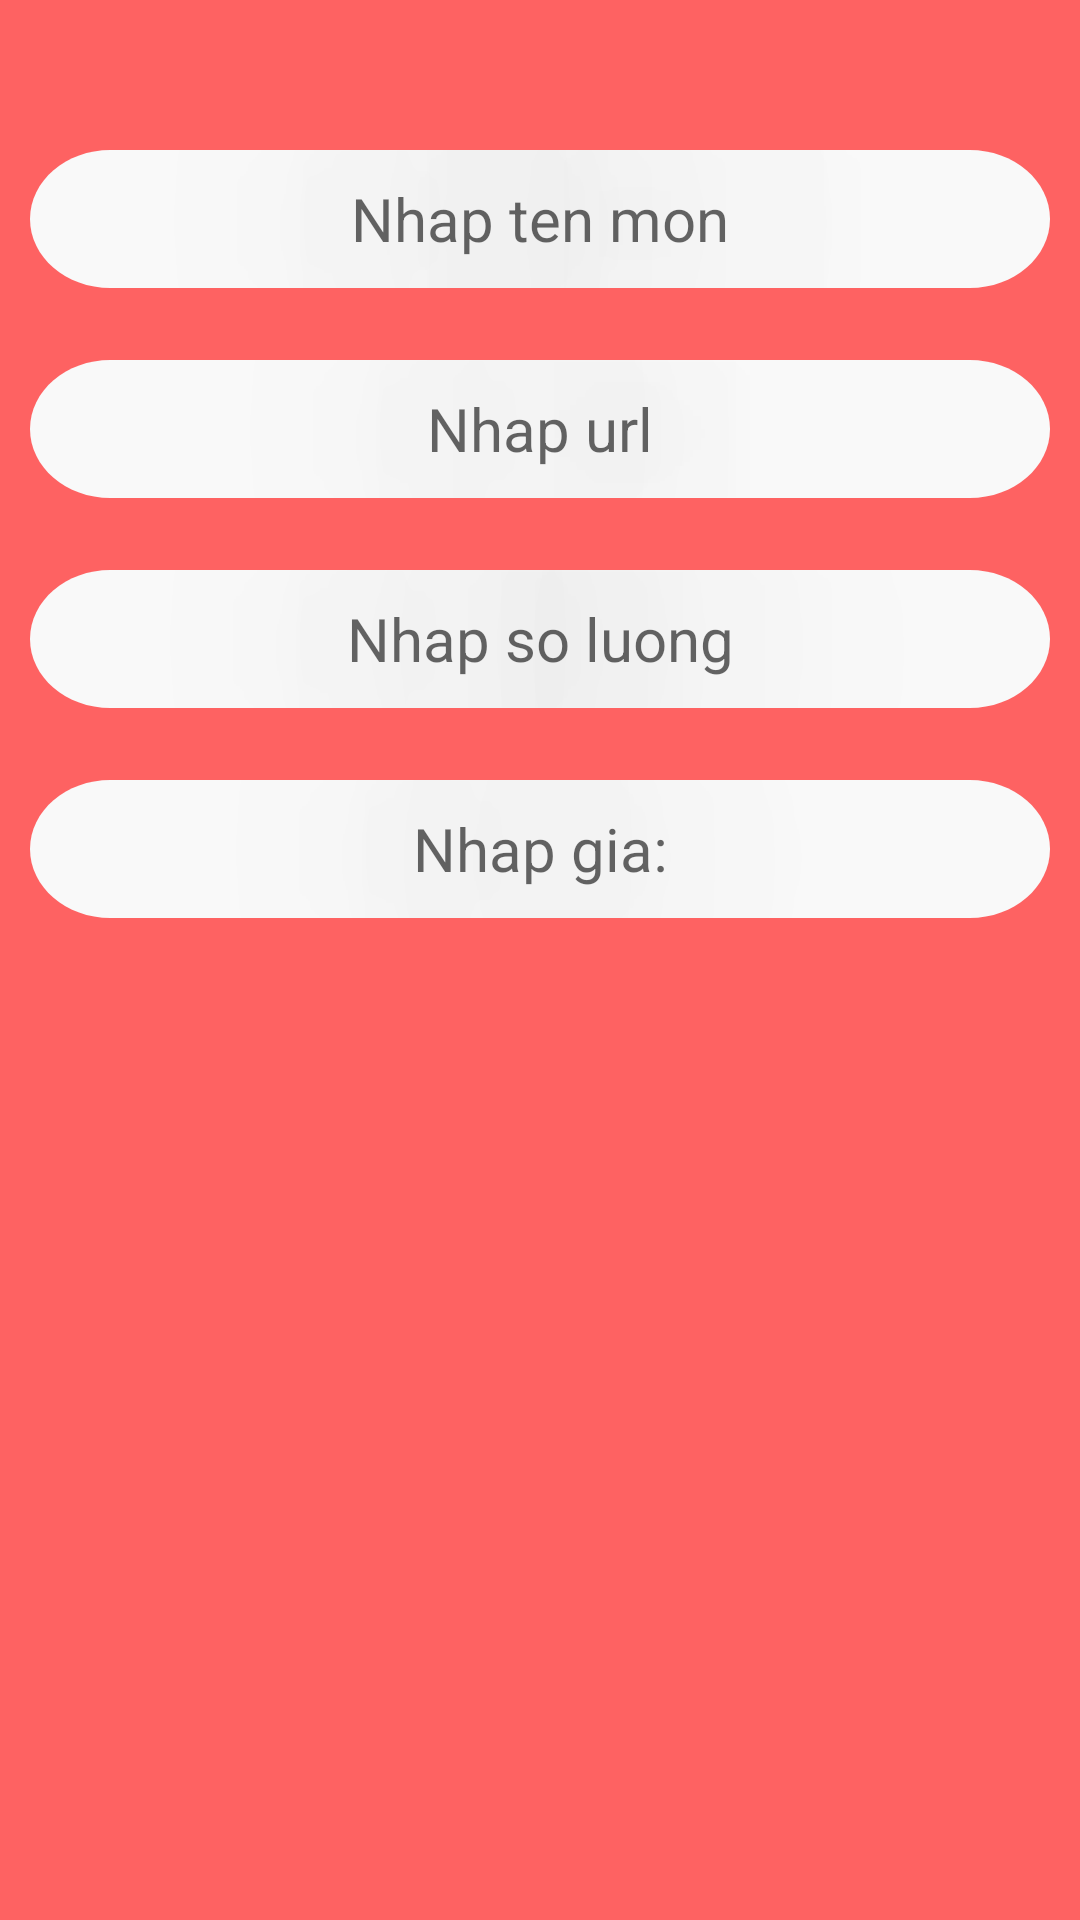

This screen was rendered from an Android layout file. Write that file and the resources it references.
<!-- AndroidManifest.xml: application theme Theme.FoodApplication -->
<!-- res/layout/modifierdish.xml -->
<?xml version="1.0" encoding="utf-8"?>
<LinearLayout xmlns:android="http://schemas.android.com/apk/res/android"
    android:layout_width="411dp"
    android:layout_height="370dp"
    android:orientation="vertical"
    android:background="#FE6262"
    >

    <EditText
        android:shadowColor="@color/black"
        android:shadowRadius="@integer/material_motion_duration_long_1"
        android:id="@+id/inputdish"
        android:textSize="20dp"
        android:elevation="3dp"
        android:hint="Nhap ten mon"
        android:textAlignment="center"
        android:layout_marginTop="50dp"
        android:layout_width="340dp"
        android:layout_gravity="center"
        android:layout_height="46dp"

        android:background="@drawable/rectangular_8"></EditText>
    <EditText

        android:shadowColor="@color/black"
        android:shadowRadius="@integer/material_motion_duration_long_1"
        android:id="@+id/inputImg"
        android:hint="Nhap url"
        android:textSize="20dp"
        android:elevation="3dp"
        android:textAlignment="center"
        android:layout_width="340dp"
        android:layout_gravity="center"
        android:layout_height="46dp"
        android:layout_marginTop="24dp"
        android:background="@drawable/rectangular_8"></EditText>
    <EditText
        android:layout_width="340dp"
        android:layout_gravity="center"
        android:layout_height="46dp"
        android:layout_marginTop="24dp"
        android:background="@drawable/rectangular_8"
        android:shadowColor="@color/black"
        android:shadowRadius="300"

        android:id="@+id/inputQuantity"
        android:textSize="20dp"
        android:elevation="3dp"
        android:hint="Nhap so luong"
        android:textAlignment="center"></EditText>
    <EditText
        android:layout_width="340dp"
        android:layout_gravity="center"
        android:layout_height="46dp"
        android:layout_marginTop="24dp"
        android:background="@drawable/rectangular_8"
        android:shadowColor="@color/black"
        android:shadowRadius="@integer/material_motion_duration_long_1"
        android:id="@+id/inputCost"
        android:textSize="20dp"
        android:elevation="3dp"
        android:hint="Nhap gia:"
        android:layout_marginBottom="20dp"
        android:textAlignment="center"></EditText>
</LinearLayout>
<!-- resources referenced by this layout -->
<resources>
  <!-- drawable rectangular_8 (drawable) -->
  <?xml version="1.0" encoding="utf-8"?>
  <vector
      xmlns:android="http://schemas.android.com/apk/res/android"
      xmlns:aapt="http://schemas.android.com/aapt"
      android:width="292dp"
      android:height="46dp"
      android:viewportWidth="292"
      android:viewportHeight="46"
      >
  
      <group>
  
          <clip-path
              android:pathData="M23 0H269C281.703 0 292 10.2975 292 23C292 35.7025 281.703 46 269 46H23C10.2975 46 0 35.7025 0 23C0 10.2975 10.2975 0 23 0Z"
              />
  
          <path
              android:pathData="M0 0V46H292V0"
              android:fillColor="#F9F9F9"
              />
  
      </group>
  
  </vector>
  <style name="Theme.FoodApplication" parent="Theme.AppCompat.Light.DarkActionBar">
          
          <item name="colorPrimary">@color/purple_500</item>
          <item name="colorPrimaryVariant">@color/purple_700</item>
          <item name="colorOnPrimary">@color/white</item>
          
          <item name="colorSecondary">@color/teal_200</item>
          <item name="colorSecondaryVariant">@color/teal_700</item>
          <item name="colorOnSecondary">@color/black</item>
          
          <item name="android:statusBarColor">?attr/colorPrimaryVariant</item>
          
  
      </style>
  <!-- not gathered from this repository: default colours our renderer supplied (Android Studio template values) -->
  <color name="purple_500">#FF6200EE</color>
  <color name="purple_700">#FF3700B3</color>
  <color name="teal_200">#FF03DAC5</color>
  <color name="teal_700">#FF018786</color>
  <color name="black">#FF000000</color>
  <color name="white">#FFFFFFFF</color>
</resources>
